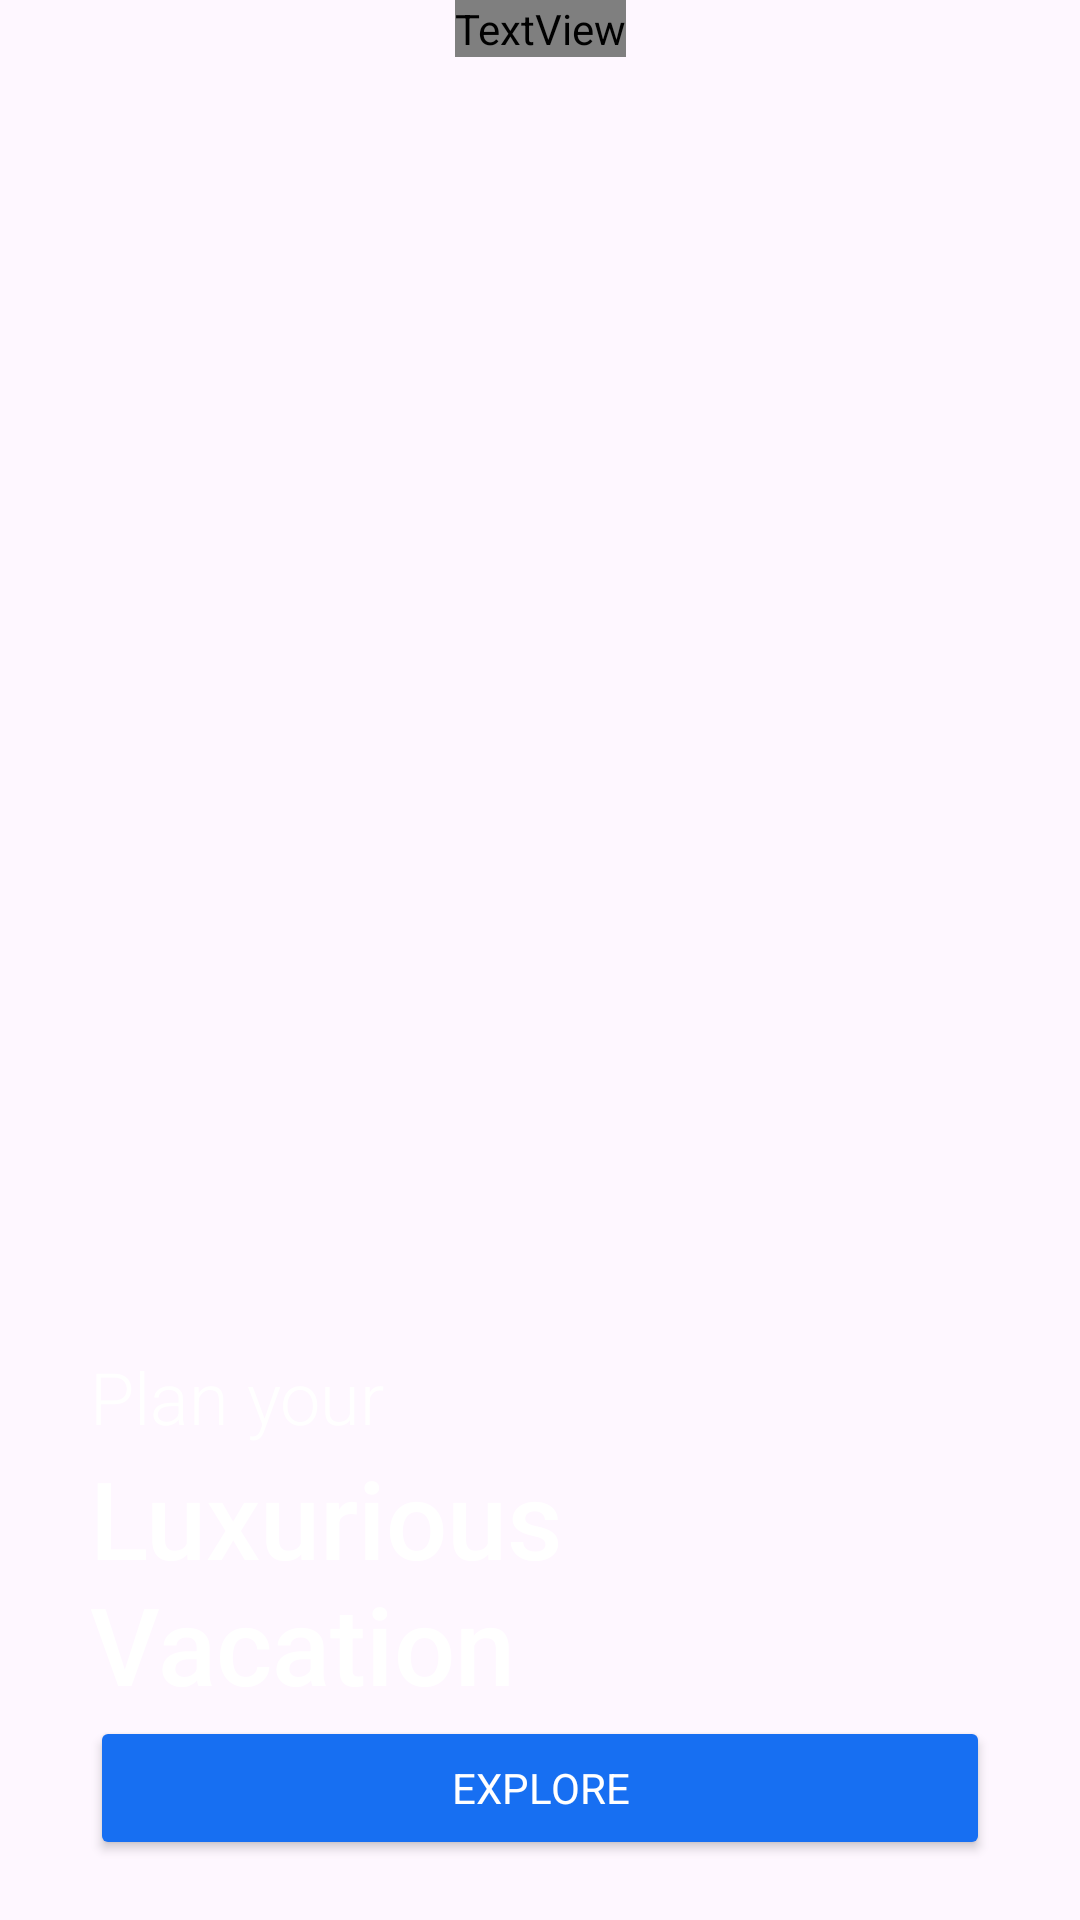

Here is an Android app screen rendered from its layout file. Give the layout XML and the strings, colors and styles it references.
<!-- AndroidManifest.xml: application theme Theme.AspenDemo -->
<!-- res/layout/activity_main.xml -->
<?xml version="1.0" encoding="utf-8"?>
<androidx.constraintlayout.widget.ConstraintLayout xmlns:android="http://schemas.android.com/apk/res/android"
    xmlns:app="http://schemas.android.com/apk/res-auto"
    android:layout_width="match_parent"
    android:layout_height="match_parent"
    android:background="@drawable/welcomebg">

    <TextView
        android:id="@+id/tvTitle"
        android:layout_width="wrap_content"
        android:layout_height="wrap_content"
        android:fontFamily="@font/akronim"
        android:text="Aspen"
        android:textColor="@android:color/white"
        android:textSize="126sp"
        app:layout_constraintEnd_toEndOf="parent"
        app:layout_constraintStart_toStartOf="parent"
        app:layout_constraintTop_toTopOf="parent" />


    <androidx.appcompat.widget.LinearLayoutCompat
        android:id="@+id/layoutContent"
        android:layout_width="300dp"
        android:layout_height="wrap_content"
        android:layout_marginBottom="20dp"
        android:orientation="vertical"
        app:layout_constraintBottom_toBottomOf="parent"
        app:layout_constraintEnd_toEndOf="parent"
        app:layout_constraintStart_toStartOf="parent">


        <TextView
            android:id="@+id/tvSubtitle1"
            android:layout_width="wrap_content"
            android:layout_height="wrap_content"
            android:fontFamily="sans-serif-light"
            android:text="Plan your"
            android:textColor="@android:color/white"
            android:textSize="24sp"

            app:layout_constraintEnd_toEndOf="parent"
            app:layout_constraintStart_toStartOf="parent" />

        <TextView
            android:id="@+id/tvSubtitle2"
            android:layout_width="200dp"
            android:layout_height="wrap_content"
            android:fontFamily="sans-serif-medium"
            android:text="Luxurious Vacation"
            android:textColor="@android:color/white"
            android:textSize="36sp"

            app:layout_constraintEnd_toEndOf="parent"
            app:layout_constraintStart_toStartOf="parent"
            app:layout_constraintTop_toBottomOf="@id/tvSubtitle1" />

        <Button
            android:id="@+id/btnExplore"
            android:layout_width="match_parent"
            android:layout_height="wrap_content"
            android:backgroundTint="@color/primary"
            android:fontFamily="sans-serif"
            android:text="Explore"
            android:textColor="@android:color/white"
            app:layout_constraintEnd_toEndOf="parent"
            app:layout_constraintStart_toStartOf="parent"
            app:layout_constraintTop_toBottomOf="@id/tvSubtitle2" />

    </androidx.appcompat.widget.LinearLayoutCompat>


</androidx.constraintlayout.widget.ConstraintLayout>
<!-- resources referenced by this layout -->
<resources>
  <color name="primary">#176FF2</color>
  <style name="Theme.AspenDemo" parent="Base.Theme.AspenDemo" />
  <style name="Base.Theme.AspenDemo" parent="Theme.Material3.DayNight.NoActionBar">
          
          
      </style>
</resources>
